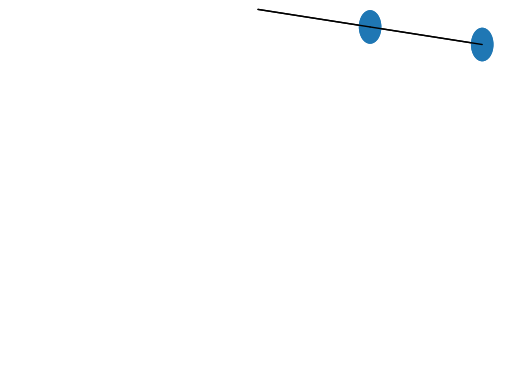

Reproduce this figure in Python.
import math
from math import sin, cos, pi
from numpy import arange, array, vectorize
from pylab import plot, show
from matplotlib.animation import FuncAnimation, PillowWriter
from matplotlib.patches import ConnectionPatch
import matplotlib.pyplot as plt

g = 9.81
l = 0.1
frame_rate = 30


def calculate_points(theta_1=pi / 6, theta_2=pi / 3):
    a = 0.0
    b = 10.0
    N = 10000
    h = (b - a) / N

    tpoints = arange(a, b, h)
    t1, t2, w1, w2 = [], [], [], []
    r = array([theta_1, theta_2, 0., 0.], float)
    for t in tpoints:
        t1.append(r[0])
        t2.append(r[1])
        w1.append(r[2])
        w2.append(r[3])

        k1 = h * f(r, t)
        k2 = h * f(r + 0.5 * k1, t + 0.5 * h)
        k3 = h * f(r + 0.5 * k2, t + 0.5 * h)
        k4 = h * f(r + k3, t + h)
        r += (k1 + 2 * k2 + 2 * k3 + k4) / 6

    return t1, t2


def anim(t1, t2):
    b1x, b1y = [], []
    b2x, b2y = [], []

    steps = arange(0, len(t1), 1000 / frame_rate, dtype=int)

    for theta_1, theta_2 in zip(t1, t2):
        b1x.append(l * sin(theta_1))
        b1y.append(-l * cos(theta_1))
        b2x.append(l * (sin(theta_1) + sin(theta_2)))
        b2y.append(-l * (cos(theta_1) + cos(theta_2)))

    fig = plt.figure()
    ax = plt.axes(xlim=(-2.2 * l, 2.2 * l), ylim=(-2.2 * l, 0))
    ax.set_axis_off()
    arc1, = plt.plot([], [], lw=1, color='orange')
    arc2, = plt.plot([], [], lw=1, color='orange')

    def init():
        bob_patch_1 = plt.Circle((b1x[0], b1y[0]), 0.01)
        bob_patch_2 = plt.Circle((b2x[0], b2y[0]), 0.01)

        pendulum_1 = ConnectionPatch((0, 0), (b1x[0], b1y[0]), coordsA="data")
        pendulum_2 = ConnectionPatch((b1x[0], b1y[0]), (b2x[0], b2y[0]), coordsA="data")

        ax.add_patch(bob_patch_2)
        ax.add_patch(bob_patch_1)
        ax.add_patch(pendulum_1)
        ax.add_patch(pendulum_2)

        arc1.set_data([],[])
        arc2.set_data([],[])

        return bob_patch_1, bob_patch_2, pendulum_2, pendulum_1, arc1, arc2

    def animate(i):
        n = steps[i]
        ax.patches = []
        bob_patch_1 = plt.Circle((b1x[n], b1y[n]), 0.01)
        bob_patch_2 = plt.Circle((b2x[n], b2y[n]), 0.01)

        pendulum_1 = ConnectionPatch((0, 0), (b1x[n], b1y[n]), coordsA="data")
        pendulum_2 = ConnectionPatch((b1x[n], b1y[n]), (b2x[n], b2y[n]), coordsA="data")

        ax.add_patch(bob_patch_2)
        ax.add_patch(bob_patch_1)
        ax.add_patch(pendulum_1)
        ax.add_patch(pendulum_2)

        arc1.set_data(b1x[max(0, n-500):n], b1y[max(0, n-500):n])
        arc2.set_data(b2x[max(0, n-500):n], b2y[max(0, n-500):n])

        return bob_patch_1, bob_patch_2, pendulum_2, pendulum_1, arc1, arc2

    a = FuncAnimation(fig, animate, init_func=init, frames=len(steps),
                                interval=int(1000 / frame_rate), blit=True, repeat=False)

    # a.save("double_pendulum_85_85.gif", writer=PillowWriter(fps=15))
    plt.show()


def f(r, t):
    theta_1 = r[0]
    theta_2 = r[1]
    omega_1 = r[2]
    omega_2 = r[3]

    ftheta_1 = omega_1
    ftheta_2 = omega_2

    fomega_1 = -(omega_2 ** 2 * sin(2 * theta_1 - 2 * theta_2) + 2 * omega_2 ** 2 * sin(theta_1 - theta_2) + (g / l) * (
            sin(theta_1 - 2 * theta_2) + 3 * sin(theta_1))) / (3 - cos(2 * theta_1 - 2 * theta_2))
    fomega_2 = (4 * omega_1 ** 2 * sin(theta_1 - theta_2) + omega_2 ** 2 * sin(2 * theta_1 - 2 * theta_2) + 2 * (
            g / l) * (sin(2 * theta_1 - theta_2) - sin(theta_2))) / (3 - cos(2 * theta_1 - 2 * theta_2))
    return array([ftheta_1, ftheta_2, fomega_1, fomega_2], float)


if __name__ == "__main__":
    t1, t2 = calculate_points(theta_1=84 * pi / 180., theta_2=84 * pi / 180.)
    anim(t1, t2)
